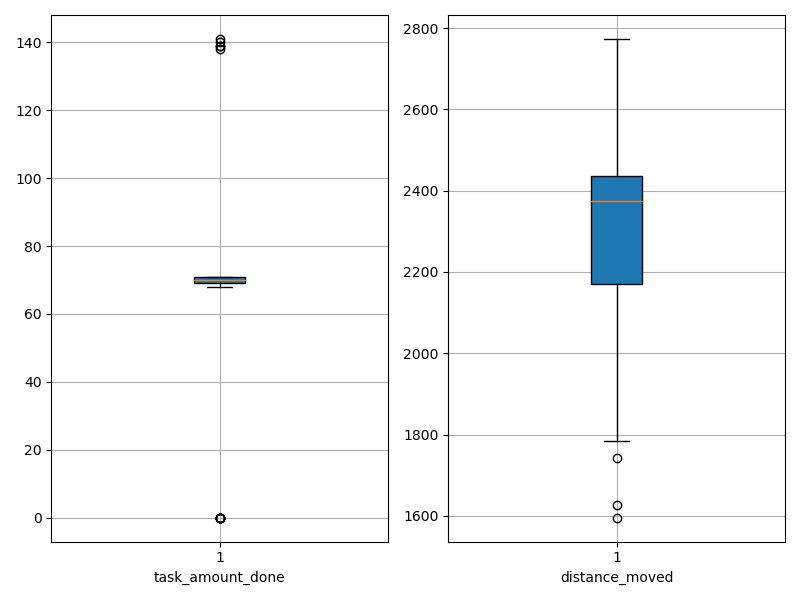

Source data for this figure (header and first rows):
agent_id, task_amount_done, distance_moved
0, 69.0, 2185
1, 140.0, 2078
2, 71.0, 2060
3, 71.0, 1859
4, 141.0, 1784
5, 139.0, 2088
6, 70.0, 2272
7, 71.0, 2456
8, 138.0, 2119
9, 69.0, 2436
10, 71.0, 1596
11, 71.0, 2368
12, 69.0, 2372
13, 69.0, 2382
14, 71.0, 2209
15, 70.0, 2440
16, 69.0, 1742
17, 0.0, 2732
18, 70.0, 2364
19, 70.0, 2424
20, 68.0, 2068
21, 70.0, 2413
22, 0.0, 2425
23, 70.0, 2291
24, 139.0, 1980
25, 69.0, 2277
26, 70.0, 2467
27, 70.0, 2472
28, 69.0, 2198
29, 70.0, 2379
30, 69.0, 1862
31, 0.0, 2773
32, 0.0, 2445
33, 71.0, 2388
34, 71.0, 2093
35, 71.0, 2448
36, 70.0, 2291
37, 70.0, 2492
38, 71.0, 2418
39, 0.0, 2394
40, 71.0, 2121
41, 0.0, 2533
42, 70.0, 2268
43, 70.0, 2285
44, 70.0, 1994
45, 71.0, 2505
46, 71.0, 2197
47, 69.0, 2403
48, 70.0, 2349
49, 0.0, 2501
50, 0.0, 2743
51, 71.0, 2244
52, 0.0, 2525
53, 70.0, 2396
54, 0.0, 2425
55, 70.0, 1627
56, 0.0, 2732
57, 70.0, 2387
58, 0.0, 2397
59, 70.0, 2396
